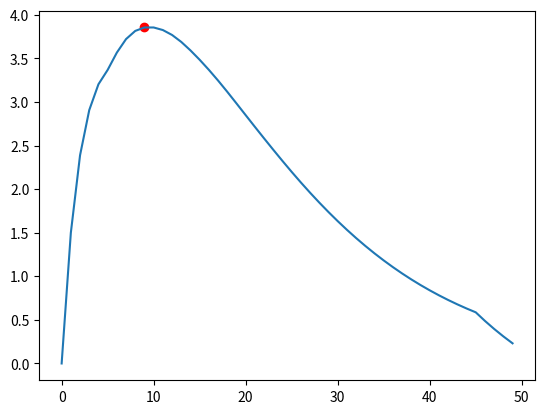

Source code (Python):
"""
4/6: f(x+1)
1/6: f(x+5)
1/6: 0

We rely on dynamic programmin to generate the probabilities of all states

N.B. requires scores stepsize = 1

"""
import numpy as np
import matplotlib.pyplot as plt

v = np.arange(0, 50)  # score outcomes to consider
dv = [1, 5]  # scores that may be gained
p = [4/6, 1/6]  # probability to gain dv[i] points

def expected_result(t):
    # Survival probability
    P = np.zeros(v.shape); P[0] = 1
    for vi in v:
        for dvi, pi in zip(dv, p):
            if 0 <= vi-dvi < t:
                P[vi] += P[vi-dvi] * pi

    # Destination probability
    P[:t] = 0  # can't end up below t
    expected_score = P@v
    return expected_score


t = np.arange(0, 50)
y = []
for min_score in t:
    y.append(expected_result(min_score))
y = np.array(y)

i_max = np.argmax(y)
t_max = t[i_max]
y_max = y[i_max]
print(f"Result: play until score={t_max}")  # 9

plt.plot(t, y)
plt.scatter(t_max, y_max, c='r')
plt.show()